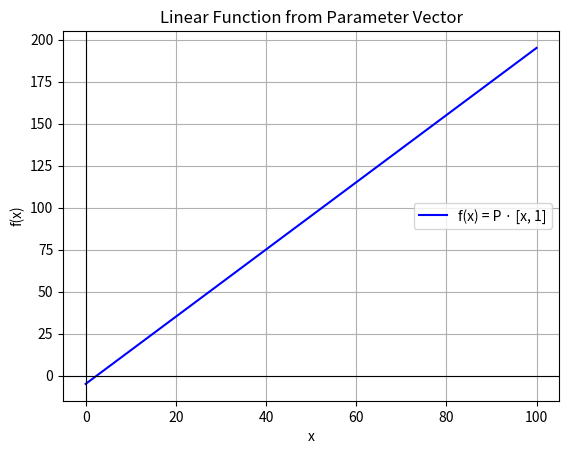

Source code (Python):
import numpy as np
import matplotlib.pyplot as plt

# Create a sequence of numbers going from 0 to 100 in intervals of 0.5
start_val = 0
stop_val = 100
n_samples = 200
X = np.linspace(start_val, stop_val, n_samples)

params = np.array([2, -5])

# Build the vector [x, 1] for each x value so we can compute P · [x, 1]
X_with_bias = np.column_stack((X, np.ones_like(X)))

# y = P · [x, 1] = m*x + b
f_x = X_with_bias @ params

# Plot the line
plt.plot(X, f_x, color='blue', label='f(x) = P · [x, 1]')
plt.axhline(0, color='black', linewidth=0.8)
plt.axvline(0, color='black', linewidth=0.8)
plt.xlabel('x')
plt.ylabel('f(x)')
plt.title('Linear Function from Parameter Vector')
plt.grid(True)
plt.legend()
plt.show()
